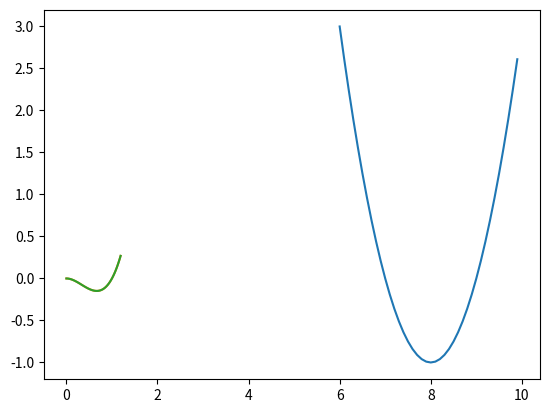

The matplotlib source for this figure:
import matplotlib.pyplot as plt
import numpy as np

def exer1():
    x = np.arange(6, 10, 0.1)

    # f(x) = (x-7) * (x-9)
    # f(x) = x**2 - 16*x + 63
    def f(x):
        return x**2 - 16*x + 63

    def df(x):
        return 2*x - 16

    plt.plot(x,f(x))

    x = 10
    alpha = 0.1
    for epoch in range(100):
        x = x - alpha * df(x)
        print(x)

def exer2():
    def f1(x):
        return x**3 - x**2
    def df1(x):
        try:
            return 3*x**2 - 2*x
        except:
            return 0
        
    x = np.arange(0,1.2,0.01)
    plt.plot(x,f1(x))

    x = 2
    alpha = 0.4
    for i in range(100):
        x = x - alpha * df1(x)
        print(x)

def exer3():
    def f1(x):
        return x**3 - x**2
    def df1(x):
        try:
            return 3*x**2 - 2*x
        except:
            return 0
        
    x = np.arange(0,1.2,0.01)
    plt.plot(x,f1(x))

    x = 0.6
    alpha = 0.1
    for i in range(100):
        x = x + alpha * df1(x)
        print(x)

exer1()
exer2()
exer3()